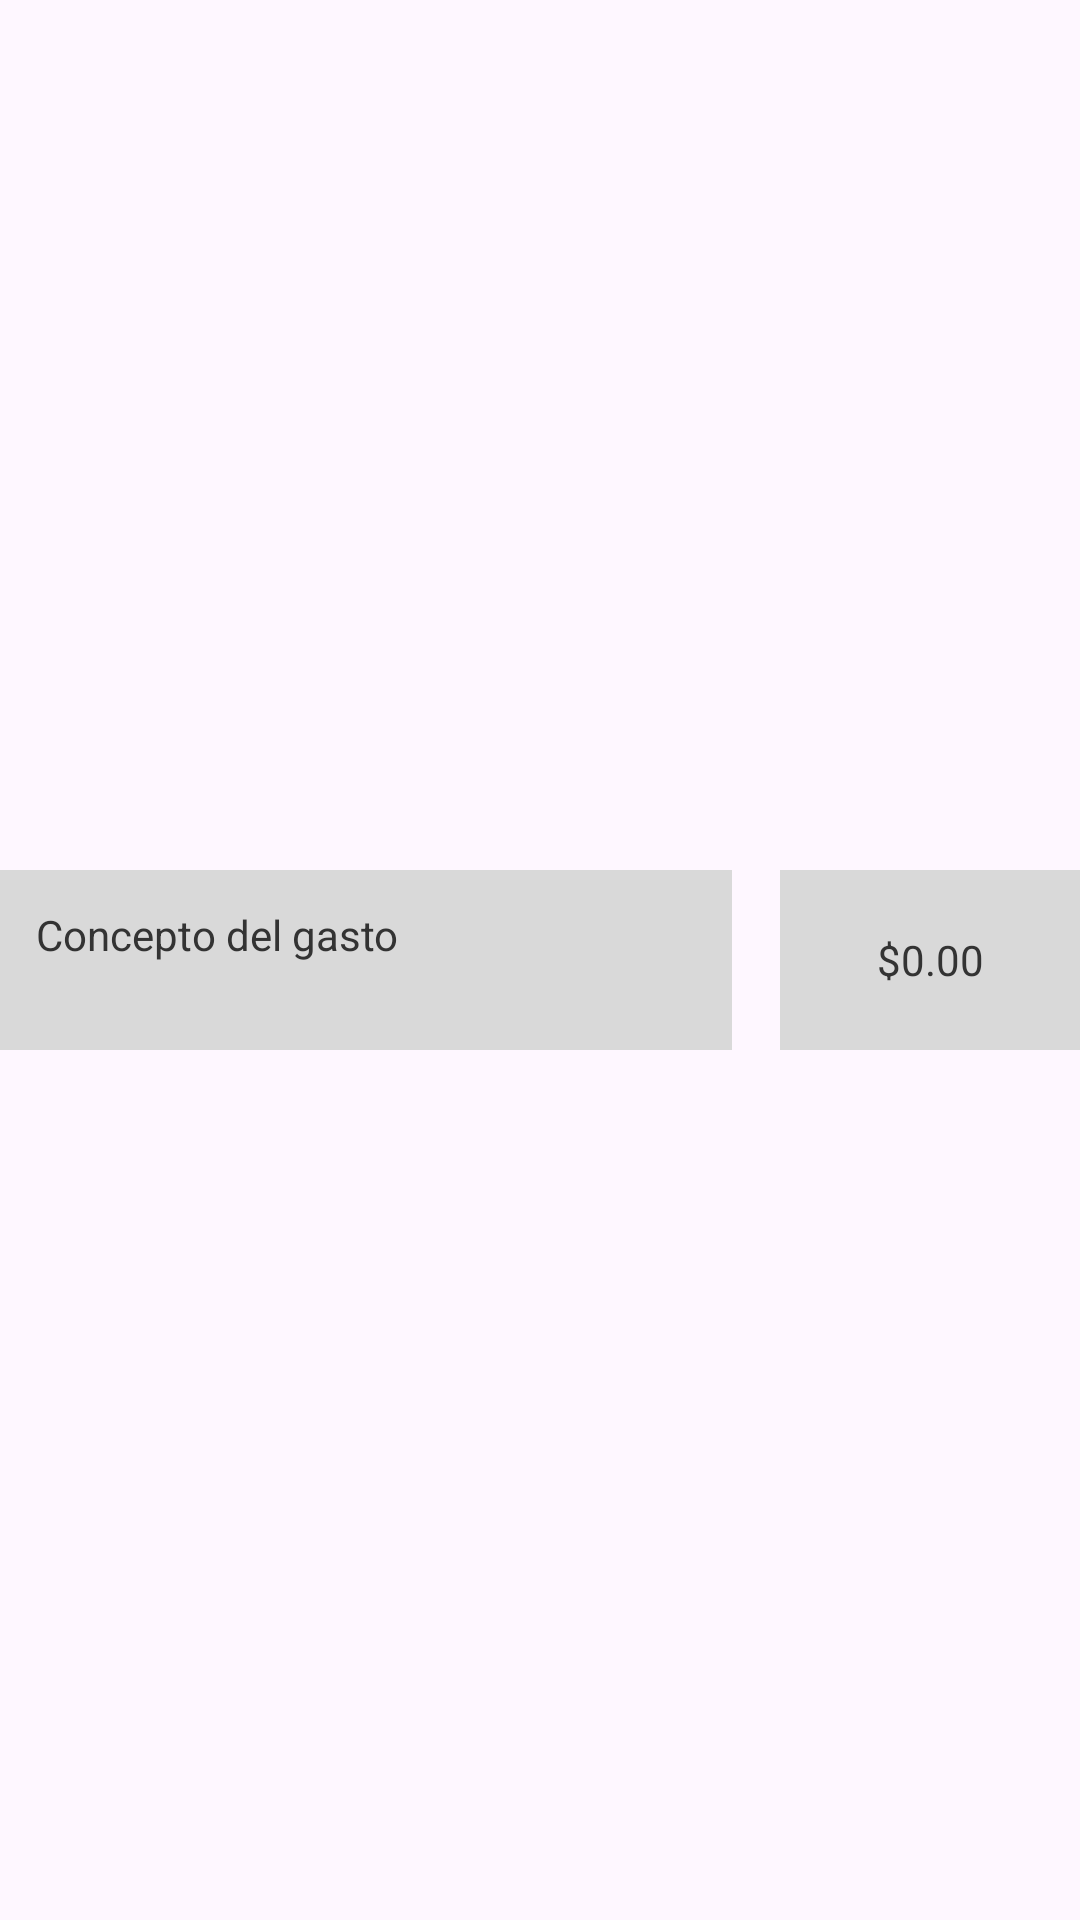

Write the Android layout XML for this screen, with the resource values it uses.
<!-- AndroidManifest.xml: application theme Theme.BitacoraV1 -->
<!-- res/layout/activity_item_gasto.xml -->
<?xml version="1.0" encoding="utf-8"?>
<androidx.constraintlayout.widget.ConstraintLayout xmlns:android="http://schemas.android.com/apk/res/android"
    xmlns:app="http://schemas.android.com/apk/res-auto"
    xmlns:tools="http://schemas.android.com/tools"
    android:layout_width="match_parent"
    android:layout_height="wrap_content"
    android:layout_marginVertical="8dp"
    tools:context=".item_gasto">

    <TextView
        android:id="@+id/tvConceptoGasto"
        android:layout_width="0dp"
        android:layout_height="wrap_content"
        android:layout_marginEnd="16dp"
        android:background="#D9D9D9"
        android:minHeight="60dp"
        android:padding="12dp"
        android:text="Concepto del gasto"
        android:textColor="#333333"
        android:textSize="14sp"
        app:layout_constraintBottom_toBottomOf="parent"
        app:layout_constraintEnd_toStartOf="@+id/tvMontoGasto"
        app:layout_constraintStart_toStartOf="parent"
        app:layout_constraintTop_toTopOf="parent" />

    <TextView
        android:id="@+id/tvMontoGasto"
        android:layout_width="100dp"
        android:layout_height="0dp"
        android:background="#D9D9D9"
        android:gravity="center"
        android:text="$0.00"
        android:textColor="#333333"
        android:textSize="14sp"
        app:layout_constraintBottom_toBottomOf="@+id/tvConceptoGasto"
        app:layout_constraintEnd_toEndOf="parent"
        app:layout_constraintTop_toTopOf="@+id/tvConceptoGasto" />

</androidx.constraintlayout.widget.ConstraintLayout>
<!-- resources referenced by this layout -->
<resources>
  <style name="Theme.BitacoraV1" parent="Base.Theme.BitacoraV1" />
  <style name="Base.Theme.BitacoraV1" parent="Theme.Material3.DayNight.NoActionBar">
          
          
      </style>
</resources>
